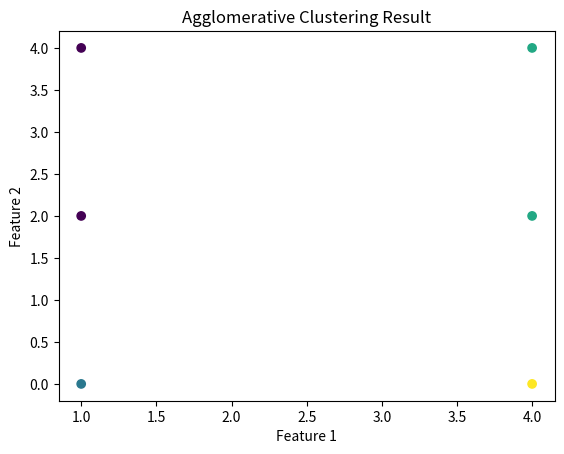

Write the Python code that produced this figure.
import numpy as np

def euclidean_distance(x, y):
    """Compute the Euclidean distance between two points."""
    return np.sqrt(np.sum((x - y) ** 2))

def agglomerative_clustering(X, n_clusters):
    """Perform agglomerative clustering on a dataset X.

    Args:
        X (ndarray): Input data of shape (n_samples, n_features).
        n_clusters (int): The number of clusters to form.

    Returns:
        ndarray: An array of length n_samples indicating the cluster
            number (0 to n_clusters-1) for each data point in X.
    """
    n_samples = X.shape[0]
    # Initialize each data point as a separate cluster
    clusters = np.arange(n_samples)
    # Compute the pairwise distances between all data points
    distances = np.zeros((n_samples, n_samples))
    for i in range(n_samples):
        for j in range(i+1, n_samples):
            distances[i,j] = euclidean_distance(X[i], X[j])
            distances[j,i] = distances[i,j]
    # Perform agglomerative clustering
    for k in range(n_samples, n_samples-n_clusters, -1):
        # Find the pair of closest clusters
        min_distance = np.inf
        for i in range(n_samples):
            for j in range(i+1, n_samples):
                if clusters[i] != clusters[j] and distances[i,j] < min_distance:
                    min_distance = distances[i,j]
                    min_i, min_j = i, j
        # Merge the closest clusters
        clusters[clusters == clusters[min_j]] = clusters[min_i]
        # Update the distances to the new cluster
        for i in range(n_samples):
            if clusters[i] == clusters[min_i]:
                distances[i,min_i] = np.inf
                distances[min_i,i] = np.inf
            elif clusters[i] == clusters[min_j]:
                distances[i,min_i] = distances[i,min_j]
                distances[min_i,i] = distances[i,min_j]
                distances[i,min_j] = np.inf
                distances[min_j,i] = np.inf
        distances[min_i,min_i+1:] = distances[min_i+1:,min_i] = np.inf
    return clusters

# Example usage
X = np.array([[1, 2], [1, 4], [1, 0],
              [4, 2], [4, 4], [4, 0]])
n_clusters = 2

# Perform agglomerative clustering
labels = agglomerative_clustering(X, n_clusters)

# Print the resulting cluster labels
print(labels)

import matplotlib.pyplot as plt

# Plot the clustering result
plt.scatter(X[:,0], X[:,1], c=labels)
plt.title('Agglomerative Clustering Result')
plt.xlabel('Feature 1')
plt.ylabel('Feature 2')
plt.show()
